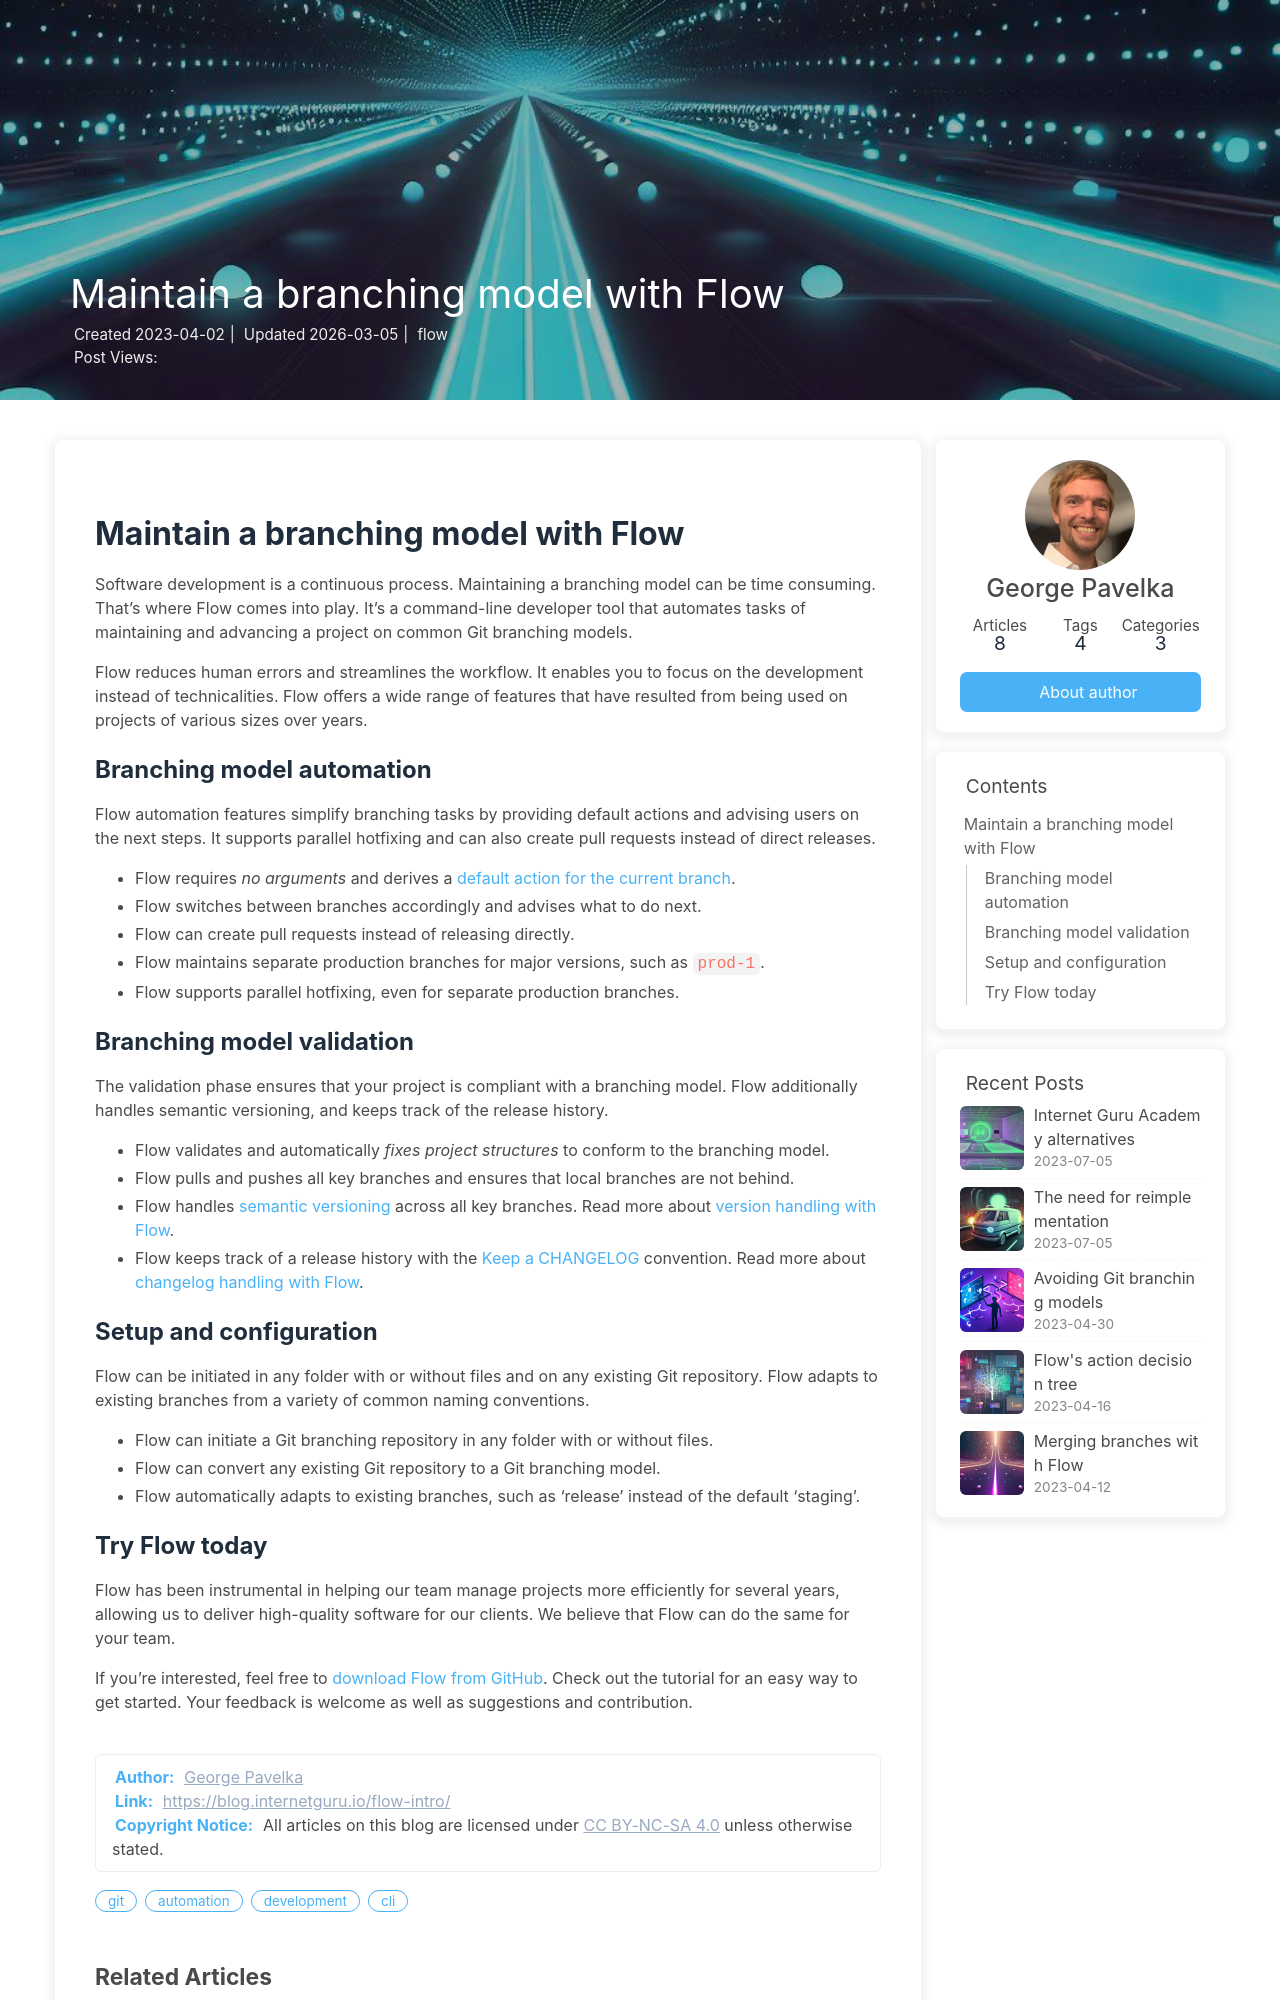

repository: internetguru/blog · page: flow-intro/index.html · generator: jekyll

---
title: Maintain a branching model with Flow
date: 2023-04-02 09:14:00
copyright_author: George Pavelka
cover: /images/68278b10-1fe2-4a96-a7f5-3253f2542b23.jpeg
categories: flow
tags:
    - cli
    - git
    - automation
    - development
keywords:
    - tools
    - branching
    - validation
description: Software development is a continuous process. Maintaining a branching model can be time consuming. That's where Flow comes into play. It's a command-line developer tool that automates tasks of maintaining and advancing a project on common Git branching models.
---

# Maintain a branching model with Flow

Software development is a continuous process. Maintaining a branching model can be time consuming. That's where Flow comes into play. It's a command-line developer tool that automates tasks of maintaining and advancing a project on common Git branching models.

Flow reduces human errors and streamlines the workflow. It enables you to focus on the development instead of technicalities. Flow offers a wide range of features that have resulted from being used on projects of various sizes over years.

## Branching model automation

Flow automation features simplify branching tasks by providing default actions and advising users on the next steps. It supports parallel hotfixing and can also create pull requests instead of direct releases.

 - Flow requires *no arguments* and derives a {% post_link flow-actions 'default action for the current branch' %}.
 - Flow switches between branches accordingly and advises what to do next.
 - Flow can create pull requests instead of releasing directly.
 - Flow maintains separate production branches for major versions, such as `prod‑1`.
 - Flow supports parallel hotfixing, even for separate production branches.

## Branching model validation

The validation phase ensures that your project is compliant with a branching model. Flow additionally handles semantic versioning, and keeps track of the release history.

 - Flow validates and automatically *fixes project structures* to conform to the branching model.
 - Flow pulls and pushes all key branches and ensures that local branches are not behind.
 - Flow handles [semantic versioning](https://semver.org/) across all key branches. Read more about {% post_link flow-version 'version handling with Flow' %}.
 - Flow keeps track of a release history with the [Keep a CHANGELOG](https://keepachangelog.com/en/) convention. Read more about {% post_link flow-changelog 'changelog handling with Flow' %}.
